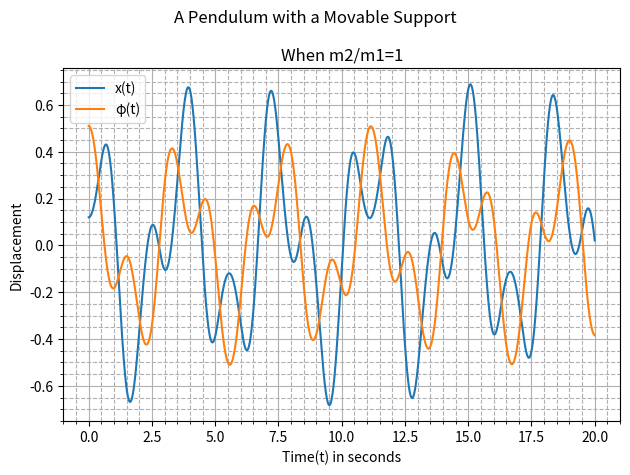

Source code (Python):
"""
Importing Necessary Libraries to Simulate the Motion of a Simple Pendulum with a Movable Support
"""
import matplotlib.pyplot as plt  
import numpy as np


"""
Defining Constants, Step-size, Initial Conditions, Independent Variable
"""
m1, m2 = 5, 5
l, k, g = 2, 50, 9.8
t0, tf, n = 0, 20, 10000
h = (tf -t0)/n
S0 = np.array([0.12, 0.51, 0, 0])
t = np.linspace(t0,tf,n+1)
S= np.array((n+1)*[S0])


""""
Defining the coupled system of 4 first order ODEs
which is equivalent to the coupled system of 2 second order ODEs(Euler-Lagrange Equations)
"""
def dS_dt(S,t):
    x, phi, v, w = S 
    dx_dt = v
    dphi_dt = w
    dv_dt = ((m2*g*np.sin(phi)*np.cos(phi)) + (m2*l*w*w*np.sin(phi)) - (k*x)) / (m1 + m2*(np.sin(phi)**2))
    dw_dt = np.cos(phi)*(((g*np.tan(phi)*(m1+m2)) + (m2*l*w*w*np.sin(phi)) - (k*x)) / ((m2*l*np.cos(phi)**2) - ((m1+m2)*l)))
    return np.array([dx_dt, dphi_dt, dv_dt, dw_dt])


"""
Applying Runge-Kutta Fourth Order Method because
1. Local Truncation Error in RK45/EM = h^5/h^2 = 10^(-15)/10^(-6)
2. Global Truncation Error in RK45/EM = h^4/h = 10^(-12)/10^(-3)
"""
def rk45(f, n):
    for i in range(n):
        k1 = h * f(S[i], t[i])    
        k2 = h * f(S[i] + 0.5 * k1, t[i] + 0.5*h)
        k3 = h * f(S[i] + 0.5 * k2, t[i] + 0.5*h)
        k4 = h * f(S[i] + k3, t[i] + h)
        S[i+1] = S[i] + (k1 + 2*(k2 + k3 ) + k4) / 6
    return S, t


"""
Calling rk45 to get dependent variables
"""
S,t=rk45(dS_dt,n)
x, phi, v, w = S.T[0],S.T[1],S.T[2],S.T[3]


"""
Plotting the Generalized Coordinates
"""
fig = plt.figure()
ax = fig.add_subplot()
ax.plot(t, x, label="x(t)")
ax.plot(t, phi, label="φ(t)")
ax.set_xlabel("Time(t) in seconds")
ax.set_ylabel("Displacement")
ax.set_title("When m2/m1=1")
ax.grid(which="major")
ax.grid(which="minor", linestyle="--")
ax.minorticks_on()
ax.legend()
fig.suptitle("A Pendulum with a Movable Support")
fig.tight_layout()
plt.show()